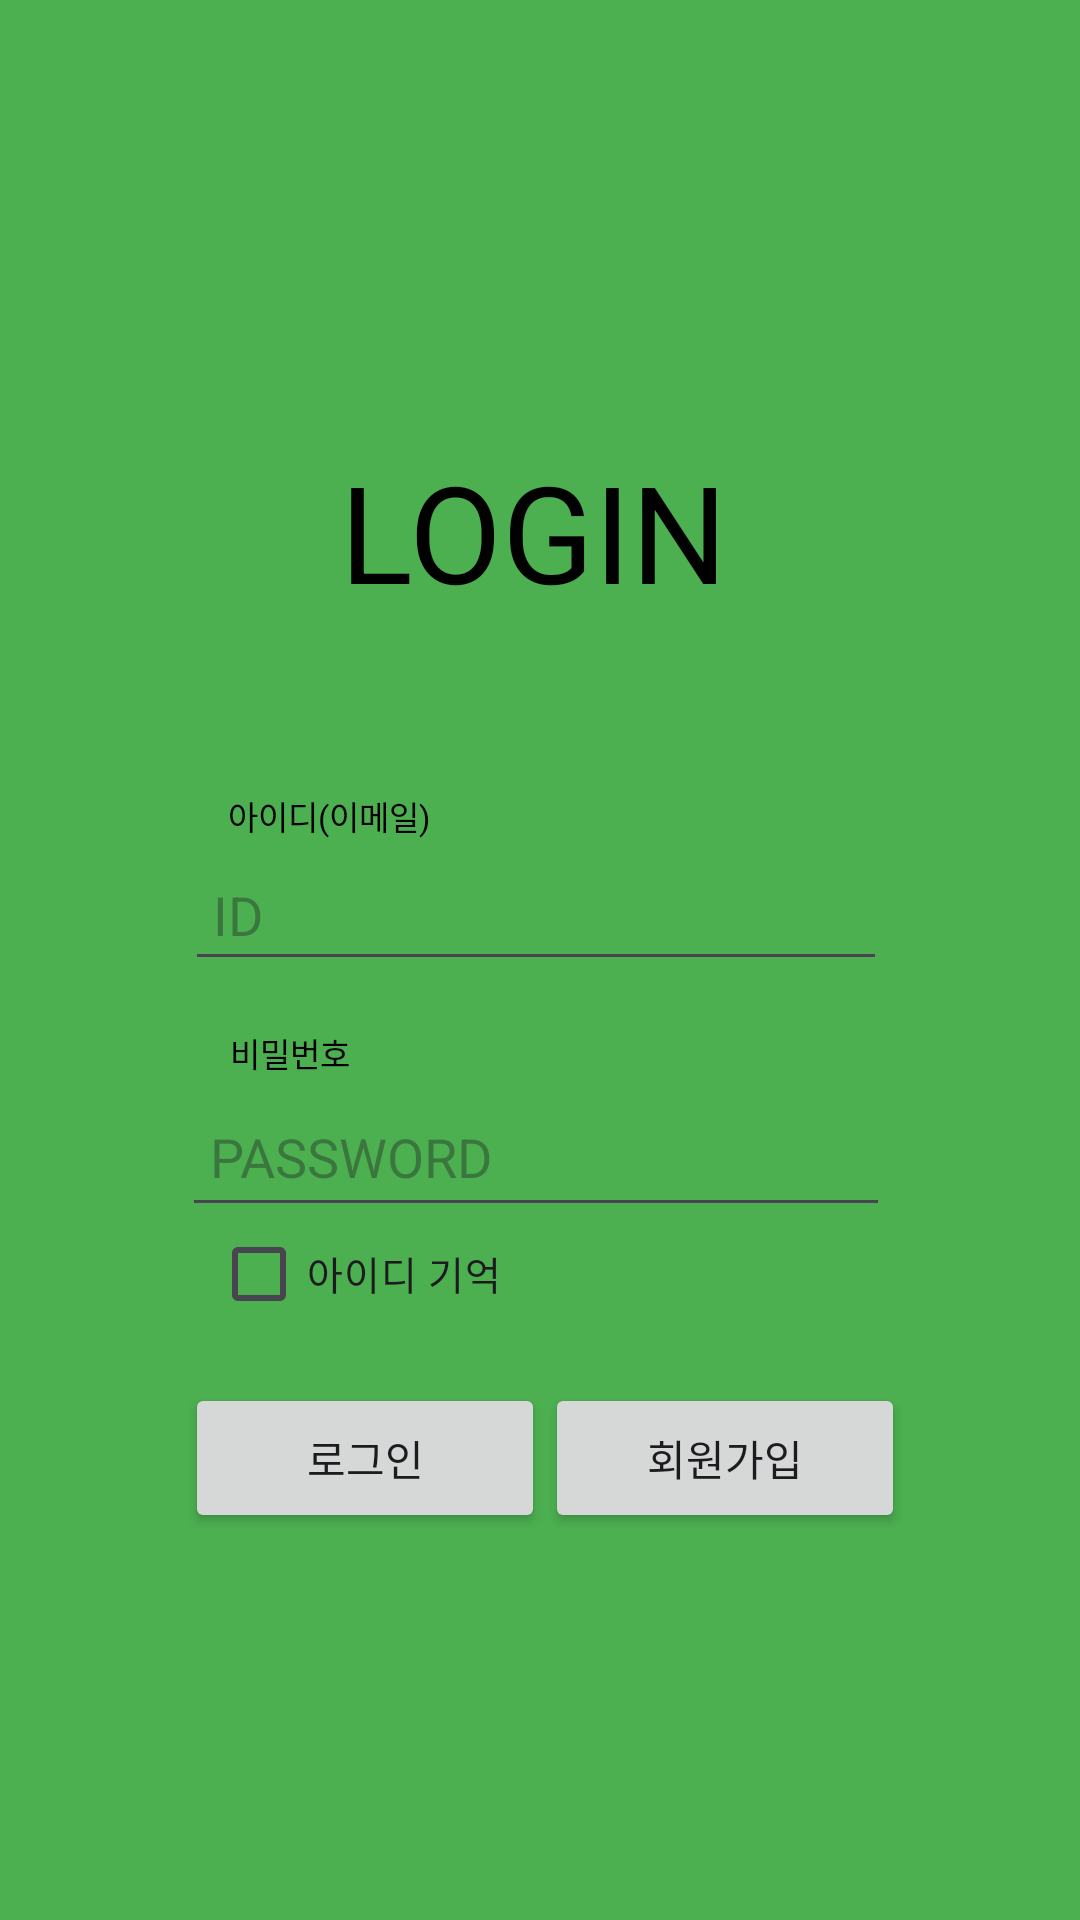

Here is an Android app screen rendered from its layout file. Give the layout XML and the strings, colors and styles it references.
<!-- AndroidManifest.xml: application theme Theme.MP_Project -->
<!-- res/layout/activity_login.xml -->
<?xml version="1.0" encoding="utf-8"?>
<androidx.constraintlayout.widget.ConstraintLayout xmlns:android="http://schemas.android.com/apk/res/android"
    xmlns:app="http://schemas.android.com/apk/res-auto"
    xmlns:tools="http://schemas.android.com/tools"
    android:layout_width="match_parent"
    android:layout_height="match_parent"
    android:background="#4CAF50"
    tools:context=".LoginActivity">

    <TextView
        android:layout_width="wrap_content"
        android:layout_height="wrap_content"
        android:text="LOGIN"
        android:textColor="@color/black"
        android:textSize="45dp"
        app:layout_constraintBottom_toTopOf="@+id/et_login_id"
        app:layout_constraintEnd_toEndOf="parent"
        app:layout_constraintHorizontal_bias="0.49"
        app:layout_constraintStart_toStartOf="parent"
        app:layout_constraintTop_toTopOf="parent"
        app:layout_constraintVertical_bias="0.668">

    </TextView>

    <Button
        android:id="@+id/btn_login"
        android:layout_width="120dp"
        android:layout_height="50dp"
        android:layout_marginTop="52dp"
        android:foreground="?attr/selectableItemBackground"
        android:text="로그인"
        android:textAllCaps="false"
        app:layout_constraintEnd_toEndOf="@+id/et_login_pw"
        app:layout_constraintHorizontal_bias="0.008"
        app:layout_constraintStart_toStartOf="@+id/et_login_pw"
        app:layout_constraintTop_toBottomOf="@+id/et_login_pw" />

    <Button
        android:id="@+id/btn_signup"
        android:layout_width="120dp"
        android:layout_height="50dp"
        android:layout_marginTop="52dp"
        android:foreground="?attr/selectableItemBackground"
        android:text="회원가입"
        android:textAllCaps="false"
        app:layout_constraintEnd_toEndOf="@+id/et_login_pw"
        app:layout_constraintHorizontal_bias="0.0"
        app:layout_constraintStart_toEndOf="@+id/btn_login"
        app:layout_constraintTop_toBottomOf="@+id/et_login_pw" />

    <TextView
        android:id="@+id/textView"
        android:layout_width="wrap_content"
        android:layout_height="wrap_content"
        android:layout_marginStart="8dp"
        android:layout_marginLeft="8dp"
        android:text="비밀번호"
        android:textColor="@color/black"
        android:textSize="11dp"
        app:layout_constraintBottom_toTopOf="@+id/et_login_pw"
        app:layout_constraintEnd_toEndOf="parent"
        app:layout_constraintHorizontal_bias="0.22"
        app:layout_constraintStart_toStartOf="parent"
        app:layout_constraintTop_toTopOf="parent"
        app:layout_constraintVertical_bias="1.0">

    </TextView>

    <TextView
        android:layout_width="wrap_content"
        android:layout_height="wrap_content"
        android:layout_marginStart="8dp"
        android:layout_marginLeft="8dp"
        android:text="아이디(이메일)"
        android:textColor="@color/black"
        android:textSize="11dp"
        app:layout_constraintBottom_toTopOf="@+id/et_login_id"
        app:layout_constraintEnd_toEndOf="parent"
        app:layout_constraintHorizontal_bias="0.239"
        app:layout_constraintStart_toStartOf="parent"
        app:layout_constraintTop_toTopOf="parent"
        app:layout_constraintVertical_bias="1.0">

    </TextView>

    <EditText
        android:id="@+id/et_login_id"
        android:layout_width="234dp"
        android:layout_height="47dp"
        android:layout_marginTop="280dp"
        android:ems="10"
        android:hint=" ID"
        android:inputType="textEmailAddress"
        android:paddingLeft="5dp"
        app:layout_constraintEnd_toEndOf="parent"
        app:layout_constraintHorizontal_bias="0.49"
        app:layout_constraintStart_toStartOf="parent"
        app:layout_constraintTop_toTopOf="parent" />

    <EditText
        android:id="@+id/et_login_pw"
        android:layout_width="236dp"
        android:layout_height="50dp"
        android:layout_marginTop="32dp"
        android:ems="10"
        android:fontFamily="sans-serif"
        android:hint=" PASSWORD"
        android:inputType="textPassword"
        android:paddingLeft="5dp"
        app:layout_constraintEnd_toEndOf="@+id/et_login_id"
        app:layout_constraintHorizontal_bias="0.666"
        app:layout_constraintStart_toStartOf="@+id/et_login_id"
        app:layout_constraintTop_toBottomOf="@+id/et_login_id" />

    <CheckBox
        android:id="@+id/login_chk"
        android:layout_width="131dp"
        android:layout_height="31dp"
        android:text="아이디 기억"
        android:textSize="13dp"
        app:layout_constraintEnd_toEndOf="parent"
        app:layout_constraintHorizontal_bias="0.307"
        app:layout_constraintStart_toStartOf="parent"
        app:layout_constraintTop_toBottomOf="@+id/et_login_pw" />

</androidx.constraintlayout.widget.ConstraintLayout>
<!-- resources referenced by this layout -->
<resources>
  <style name="Theme.MP_Project" parent="Base.Theme.MP_Project" />
  <style name="Base.Theme.MP_Project" parent="Theme.Material3.DayNight.NoActionBar">
          
          
      </style>
  <!-- not gathered from this repository: default colours our renderer supplied (Android Studio template values) -->
  <color name="black">#FF000000</color>
</resources>
